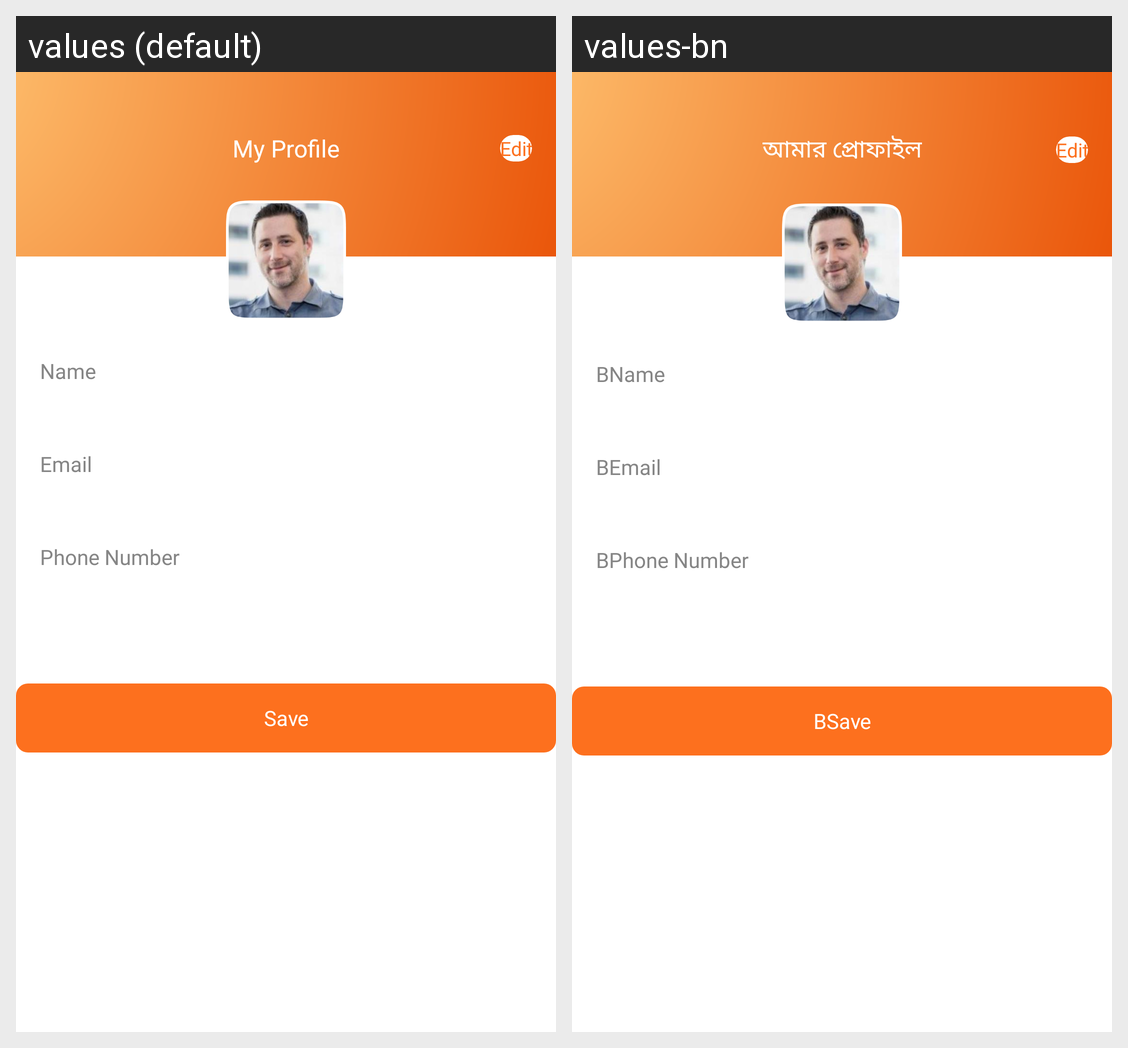

Locale-by-locale string values for the Android screen shown in this grid:
Android screen res/layout/activity_tenant_second_profile.xml rendered under 2 locales, left to right: values (default), values-bn. Device: Nexus 5 (rendered at 1080×1920; each locale shown at half size, 540×960, under a caption strip naming it); theme Theme.Intercom.
Strings drawn on this screen, with the default value and each locale's value (text and hints the layout hard-codes, and strings that could not be matched under every locale, appear in the picture but are not listed):

my_profile
  values: My Profile
  values-bn: আমার প্রোফাইল

name
  values: Name
  values-bn: BName

email
  values: Email
  values-bn: BEmail

phone_number
  values: Phone Number
  values-bn: BPhone Number

save
  values: Save
  values-bn: BSave
